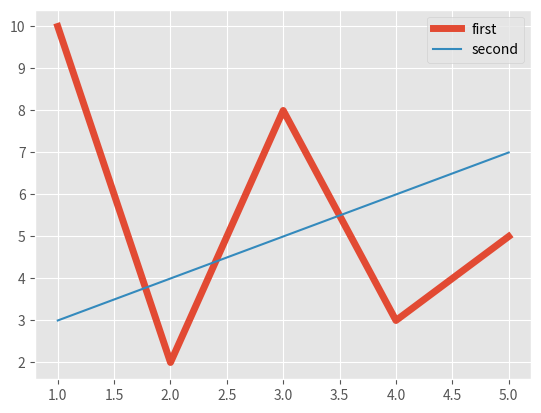

Reproduce this figure in Python.
from matplotlib import pyplot as plt
from matplotlib import style

style.use("ggplot")  # 'ggplot' is one type of style in matplotlib

x1 = [1, 2, 3, 4, 5]
y1 = [10, 2, 8, 3, 5]
x2 = [1, 2, 3, 4, 5]
y2 = [3, 4, 5, 6, 7]
plt.plot(x1, y1, label="first", linewidth=5)
plt.plot(x2, y2, label="second")
plt.legend()  # to show label in your chart
plt.show()
